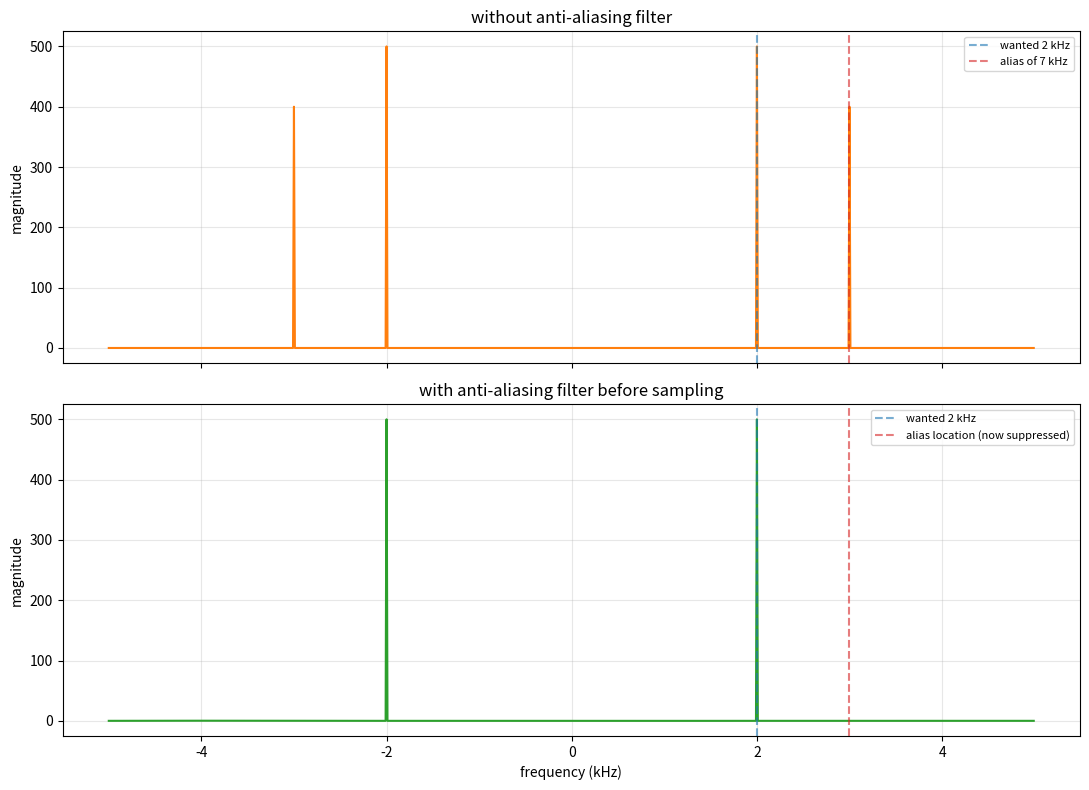

Write the Python code that produced this figure. (Note: this script raises an exception after producing the figure.)
import numpy as np
import matplotlib.pyplot as plt
from scipy.signal import butter, sosfiltfilt


fs = 10000.0
fs_analog = 500000.0
duration = 0.1

f_wanted = 2000.0
f_interferer = 7000.0

n_analog = np.arange(int(fs_analog * duration))
t_analog = n_analog / fs_analog
# Simulating interference signals in real-world scenarios
x_analog = (np.sin(2 * np.pi * f_wanted * t_analog)
            + 0.8 * np.sin(2 * np.pi * f_interferer * t_analog))

cutoff = fs / 2 * 0.8   # Sean's 4/5 rule
sos = butter(N=8, Wn=cutoff, btype="low", fs=fs_analog, output="sos") # btype=low -> low-pass filter
x_filtered = sosfiltfilt(sos, x_analog)

decim = int(fs_analog / fs) # Simulate "switching to a lower sampling rate (fs)"
x_no_filter = x_analog[::decim]
x_with_filter = x_filtered[::decim]

N = len(x_no_filter)
freqs = np.fft.fftshift(np.fft.fftfreq(N, d=1 / fs))

mag_no_filter = np.abs(np.fft.fftshift(np.fft.fft(x_no_filter)))
mag_with_filter = np.abs(np.fft.fftshift(np.fft.fft(x_with_filter)))

f_alias = fs - f_interferer

print("f_wanted     =", f_wanted, "Hz")
print("f_interferer   =", f_interferer, "Hz")
print("Nyquist frequency       =", fs / 2, "Hz")
print("Aliasing location of f_interferer  =", f_alias, "Hz")
print("cutoff       =", cutoff, "Hz")

fig, axes = plt.subplots(2, 1, figsize=(11, 8), sharex=True)

axes[0].plot(freqs / 1000, mag_no_filter, color="C1")
axes[0].axvline(f_wanted / 1000, color="C0", linestyle="--",
                alpha=0.6, label=f"wanted {f_wanted/1000:g} kHz")
axes[0].axvline(f_alias / 1000, color="C3", linestyle="--",
                alpha=0.6, label=f"alias of {f_interferer/1000:g} kHz")
axes[0].set_ylabel("magnitude")
axes[0].set_title("without anti-aliasing filter")
axes[0].legend(fontsize=8)
axes[0].grid(True, alpha=0.3)

axes[1].plot(freqs / 1000, mag_with_filter, color="C2")
axes[1].axvline(f_wanted / 1000, color="C0", linestyle="--",
                alpha=0.6, label=f"wanted {f_wanted/1000:g} kHz")
axes[1].axvline(f_alias / 1000, color="C3", linestyle="--",
                alpha=0.6, label=f"alias location (now suppressed)")
axes[1].set_xlabel("frequency (kHz)")
axes[1].set_ylabel("magnitude")
axes[1].set_title("with anti-aliasing filter before sampling")
axes[1].legend(fontsize=8)
axes[1].grid(True, alpha=0.3)

fig.tight_layout()
fig.savefig("week1/d08_antialias.png", dpi=120)
print("saved to d08_antialias.png")
